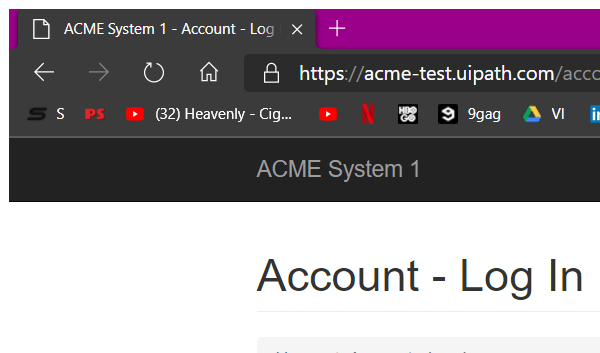
Workflow: Main

Step 1: Attach Browser 'msedge.exe ACME' in window 'ACME System 1 - Account - Log In' (msedge.exe)

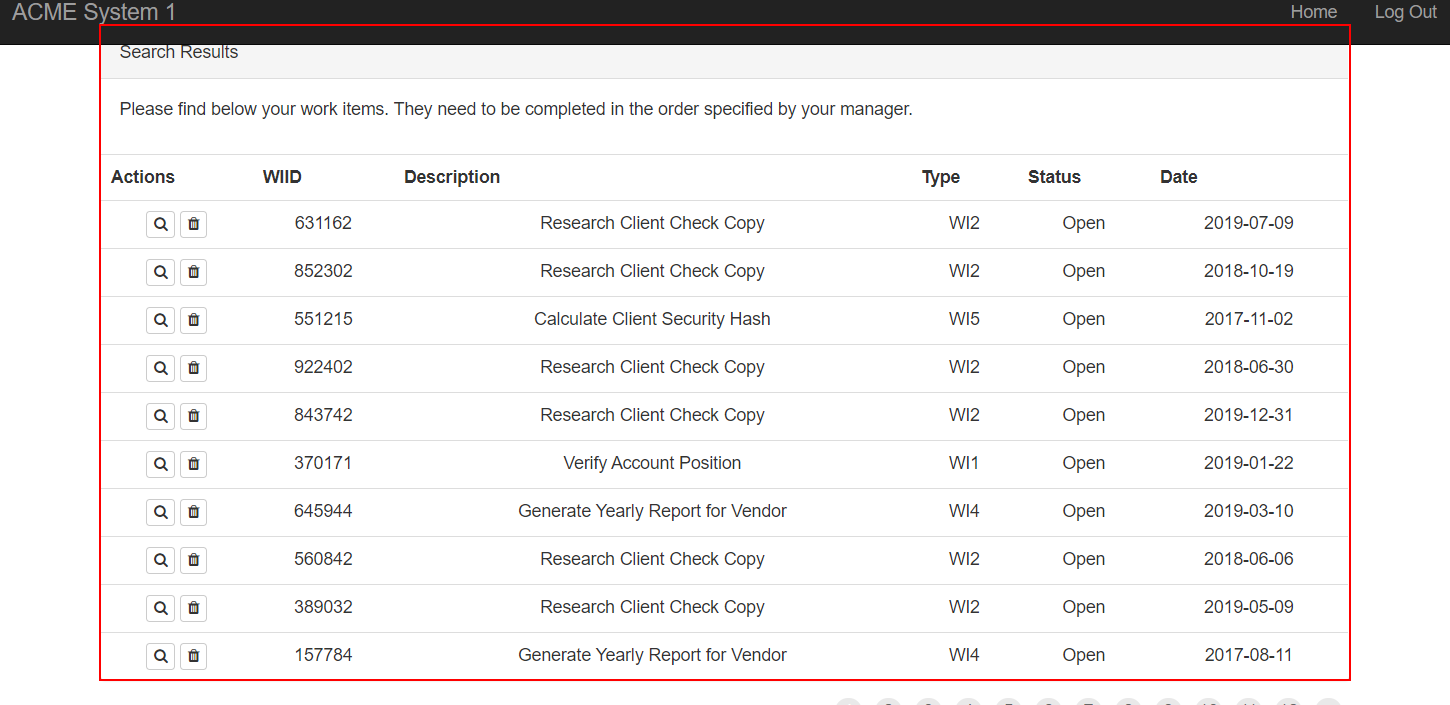
Step 2: find the element